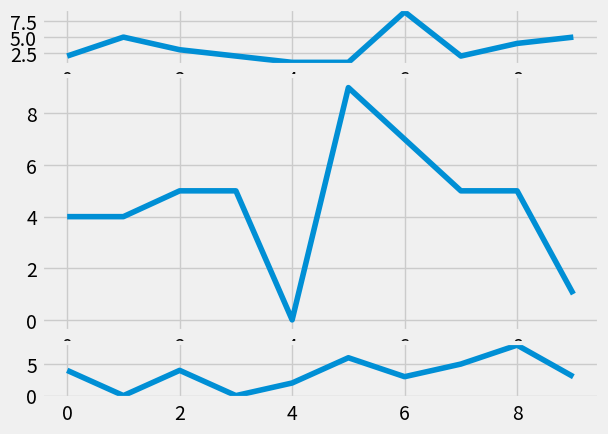

Recreate this plot in Python.
import matplotlib.pyplot as plt 
from matplotlib import style
import random

style.use('fivethirtyeight')

fig = plt.figure()

def create_plots():
	xs =[]
	ys =[]

	for i in range(10):
		x=i
		y=random.randrange(10)

		xs.append(x)
		ys.append(y)
	return xs,ys

ax1 = plt.subplot2grid((6,1),(0,0),rowspan =1 ,colspan =1)
ax2 = plt.subplot2grid((6,1),(1,0),rowspan =4 ,colspan =1)
ax3 = plt.subplot2grid((6,1),(5,0),rowspan =1 ,colspan =1)


# ax1 = fig.add_subplot(221)
# ax2 = fig.add_subplot(222)
# ax3 = fig.add_subplot(212)


x,y = create_plots()
ax1.plot(x,y)

x,y = create_plots()
ax2.plot(x,y)

x,y = create_plots()
ax3.plot(x,y)

plt.show()

